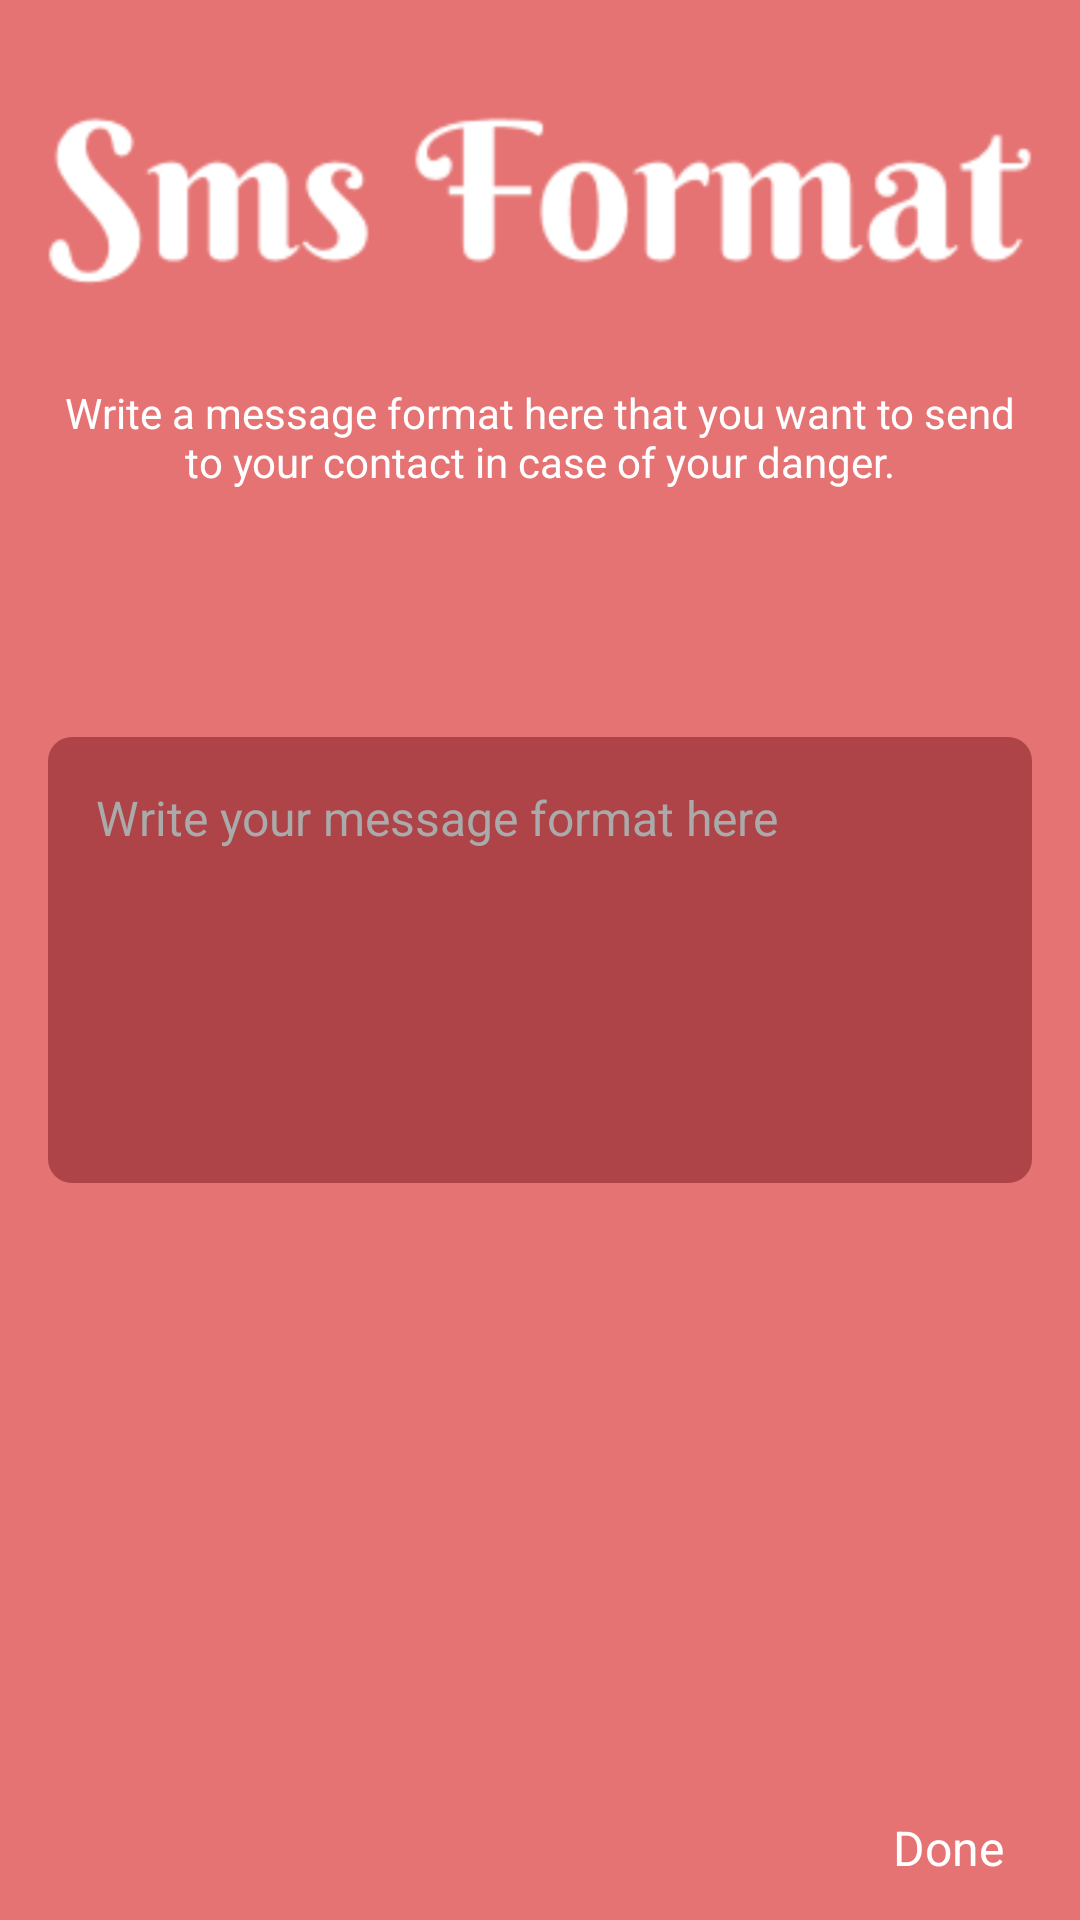

The Android layout XML behind this screen, and the referenced resources:
<!-- AndroidManifest.xml: application theme AppTheme -->
<!-- res/layout/fragment_third__page.xml -->
<RelativeLayout xmlns:android="http://schemas.android.com/apk/res/android"
    xmlns:tools="http://schemas.android.com/tools"
    android:layout_width="match_parent"
    android:layout_height="match_parent"
    android:background="#e57373"
    tools:context="com.example.shishir.trackme.Fragment.Third_Page">

    <ImageView
        android:src="@drawable/sms_format"
        android:id="@+id/hhh"
        android:layout_width="wrap_content"
        android:layout_height="90dp"
        android:padding="@dimen/padding"
        android:layout_centerHorizontal="true"
        android:layout_marginTop="@dimen/largePadding" />

    <TextView
        android:layout_marginTop="@dimen/padding"
        android:layout_width="wrap_content"
        android:layout_height="wrap_content"
        android:gravity="center"
        android:paddingRight="@dimen/padding"
        android:paddingLeft="@dimen/padding"
        android:layout_below="@id/hhh"
        android:layout_marginBottom="@dimen/smallMargin"
        android:text="@string/smsFormat"
        android:textColor="@color/white"
        android:textSize="@dimen/smallTextSize" />

    <LinearLayout
        android:id="@+id/messageFormatLayout"
        android:layout_width="match_parent"
        android:layout_height="wrap_content"
        android:layout_centerInParent="true"
        android:orientation="vertical"
        android:paddingRight="@dimen/padding"
        android:paddingLeft="@dimen/padding"
        android:visibility="visible">


        <EditText
            android:id="@+id/smsFormat"
            android:layout_width="match_parent"
            android:layout_height="wrap_content"
            android:background="@drawable/back_of_sms_format"
            android:gravity="left"
            android:hint="Write your message format here"
            android:lines="6"
            android:padding="@dimen/padding"
            android:textColor="@color/white"
            android:textColorHint="@android:color/darker_gray"
            android:textSize="@dimen/mediumTextSize" />

    </LinearLayout>
    <Button
        android:id="@+id/nextAtSmsFormat"
        android:layout_width="wrap_content"
        android:layout_height="wrap_content"
        android:layout_alignParentRight="true"
        android:layout_alignParentBottom="true"
        style="@style/Widget.AppCompat.Button.Borderless"
        android:text="Done"
        android:textColor="@color/white"
        android:textAppearance="@android:style/TextAppearance"/>

</RelativeLayout>
<!-- resources referenced by this layout -->
<resources>
  <color name="white">#ffffff</color>
  <dimen name="largePadding">22dp</dimen>
  <dimen name="mediumTextSize">16sp</dimen>
  <dimen name="padding">16dp</dimen>
  <dimen name="smallMargin">4dp</dimen>
  <dimen name="smallTextSize">14sp</dimen>
  <!-- drawable back_of_sms_format (drawable) -->
  <?xml version="1.0" encoding="utf-8"?>
  <shape xmlns:android="http://schemas.android.com/apk/res/android">
      <solid android:color="@color/orangeDark"/>
  
      <corners
          android:radius="@dimen/largMargin"/>
  </shape>
  <!-- drawable sms_format: png bitmap (drawable, 40419 bytes) -->
  <string name="smsFormat">Write a message format here that you want to send to your contact in case of your danger.</string>
  <style name="AppTheme" parent="Theme.AppCompat.Light.DarkActionBar">
          
          <item name="colorPrimary">@color/colorPrimary</item>
          <item name="colorPrimaryDark">@color/colorPrimaryDark</item>
          <item name="colorAccent">@color/colorAccent</item>
      </style>
  <color name="orangeDark">#af4448</color>
  <dimen name="largMargin">8dp</dimen>
  <color name="colorPrimary">#31859d</color>
  <color name="colorPrimaryDark">#00586f</color>
  <color name="colorAccent">#67b5ce</color>
</resources>
